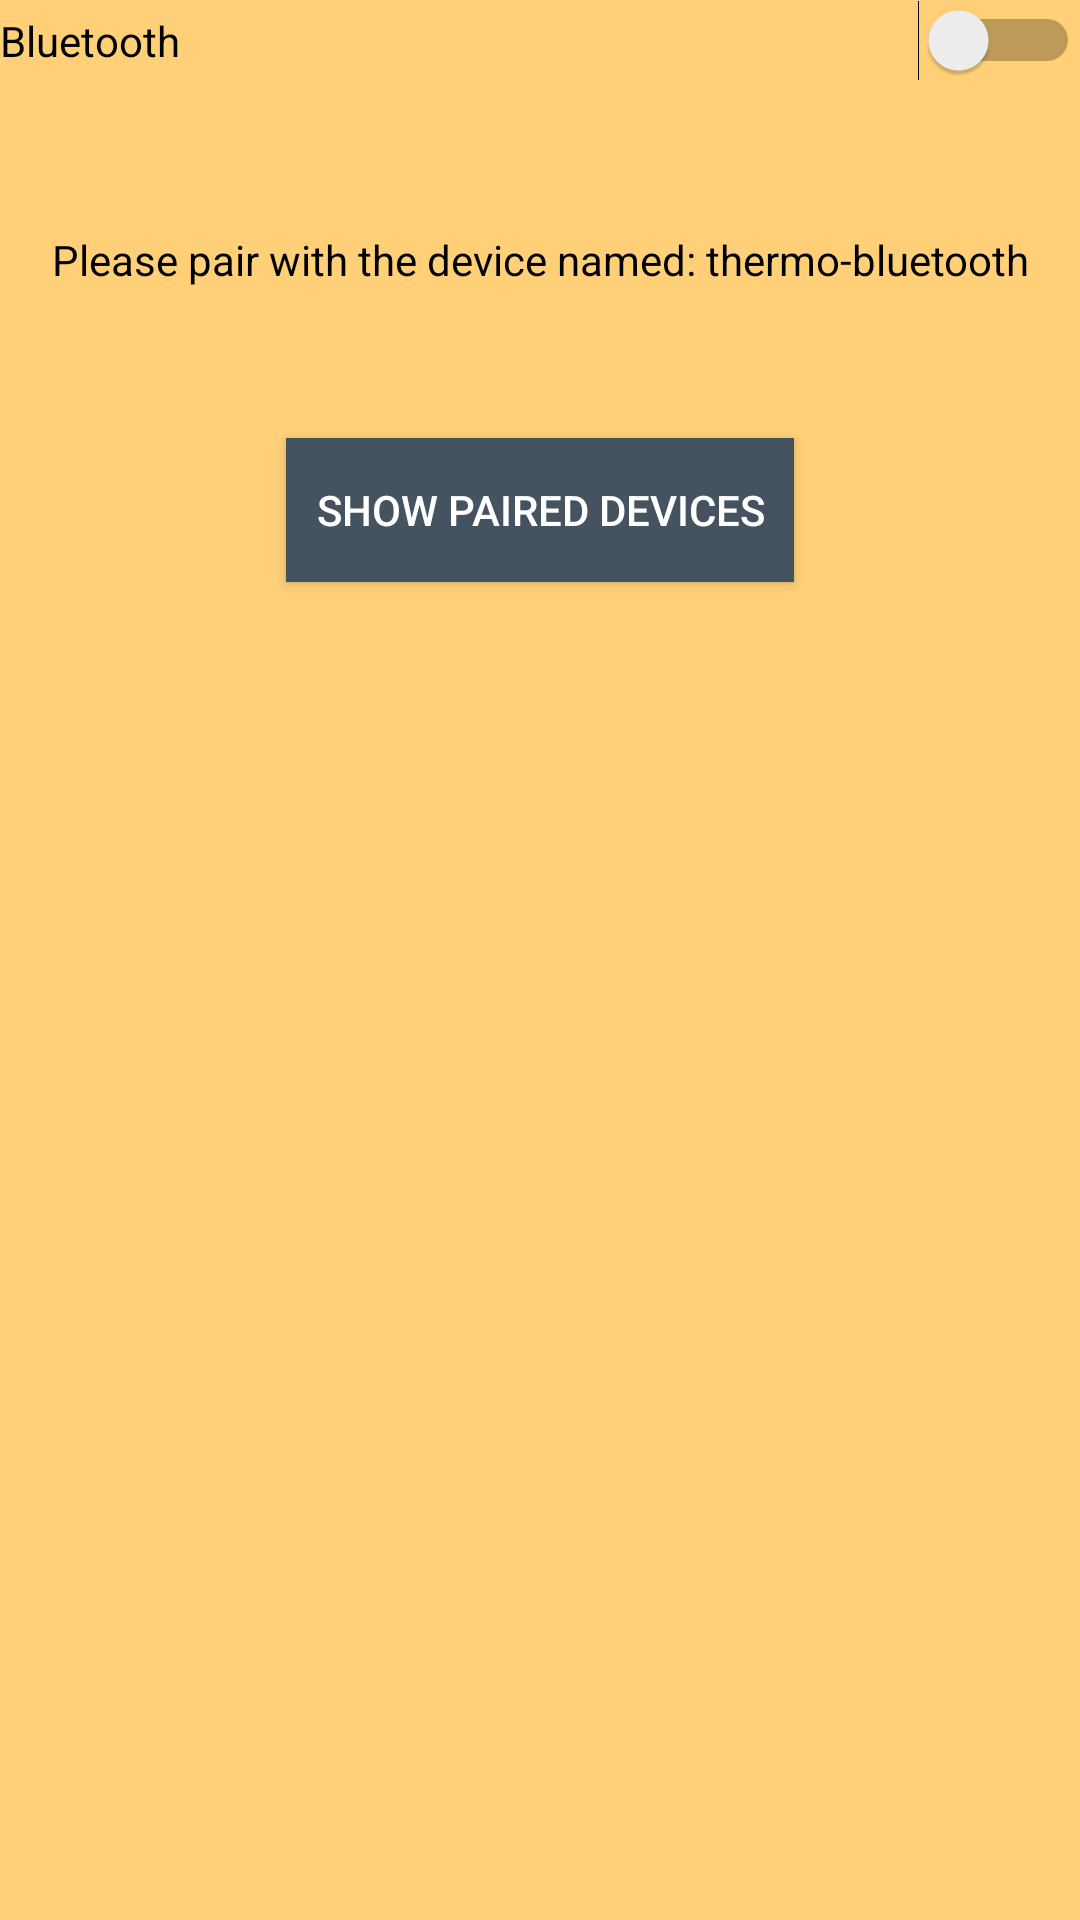

Android layout source for this screen:
<!-- AndroidManifest.xml: application theme AppTheme -->
<!-- res/layout/activity_main.xml -->
<?xml version="1.0" encoding="utf-8"?>
<RelativeLayout xmlns:android="http://schemas.android.com/apk/res/android"
    xmlns:tools="http://schemas.android.com/tools"
    android:layout_width="match_parent"
    android:layout_height="match_parent"
    tools:context="com.example.admin.test1.MainActivity">


    <LinearLayout
        android:layout_width="match_parent"
        android:layout_height="match_parent"
        android:background="#ffd078"
        android:orientation="vertical">


        <Switch
            android:id="@+id/bSwitch"
            android:layout_width="match_parent"
            android:layout_height="wrap_content"
            android:text="Bluetooth" />

        <TextView
            android:id="@+id/textView"
            android:layout_width="match_parent"
            android:layout_height="wrap_content"
            android:layout_marginTop="50dp"
            android:layout_marginBottom="50dp"
            android:gravity="center"
            android:text="Please pair with the device named: thermo-bluetooth"
            android:textColor="@android:color/black" />

        <Button
            android:id="@+id/PairedBtn"
            android:layout_width="wrap_content"
            android:layout_height="wrap_content"
            android:layout_below="@+id/scan"
            android:layout_gravity="center"
            android:layout_toStartOf="@+id/discover"
            android:background="#45525f"
            android:padding="10dp"
            android:text="Show paired Devices"
            android:textColor="#FFFFFF" />

        <ListView
            android:id="@+id/devicesListView"
            android:layout_width="wrap_content"
            android:layout_height="wrap_content"
            android:layout_below="@+id/PairedBtn"
            android:layout_alignEnd="@+id/off"
            android:layout_alignRight="@+id/off"
            android:choiceMode="singleChoice" />

    </LinearLayout>

</RelativeLayout>
<!-- resources referenced by this layout -->
<resources>
  <style name="AppTheme" parent="Theme.AppCompat.Light.DarkActionBar">
          
          <item name="colorPrimary">@color/colorPrimary</item>
          <item name="colorPrimaryDark">@color/colorPrimaryDark</item>
          <item name="colorAccent">@color/colorAccent</item>
      </style>
  <color name="colorPrimary">#008577</color>
  <color name="colorPrimaryDark">#00574B</color>
  <color name="colorAccent">#441728</color>
</resources>
